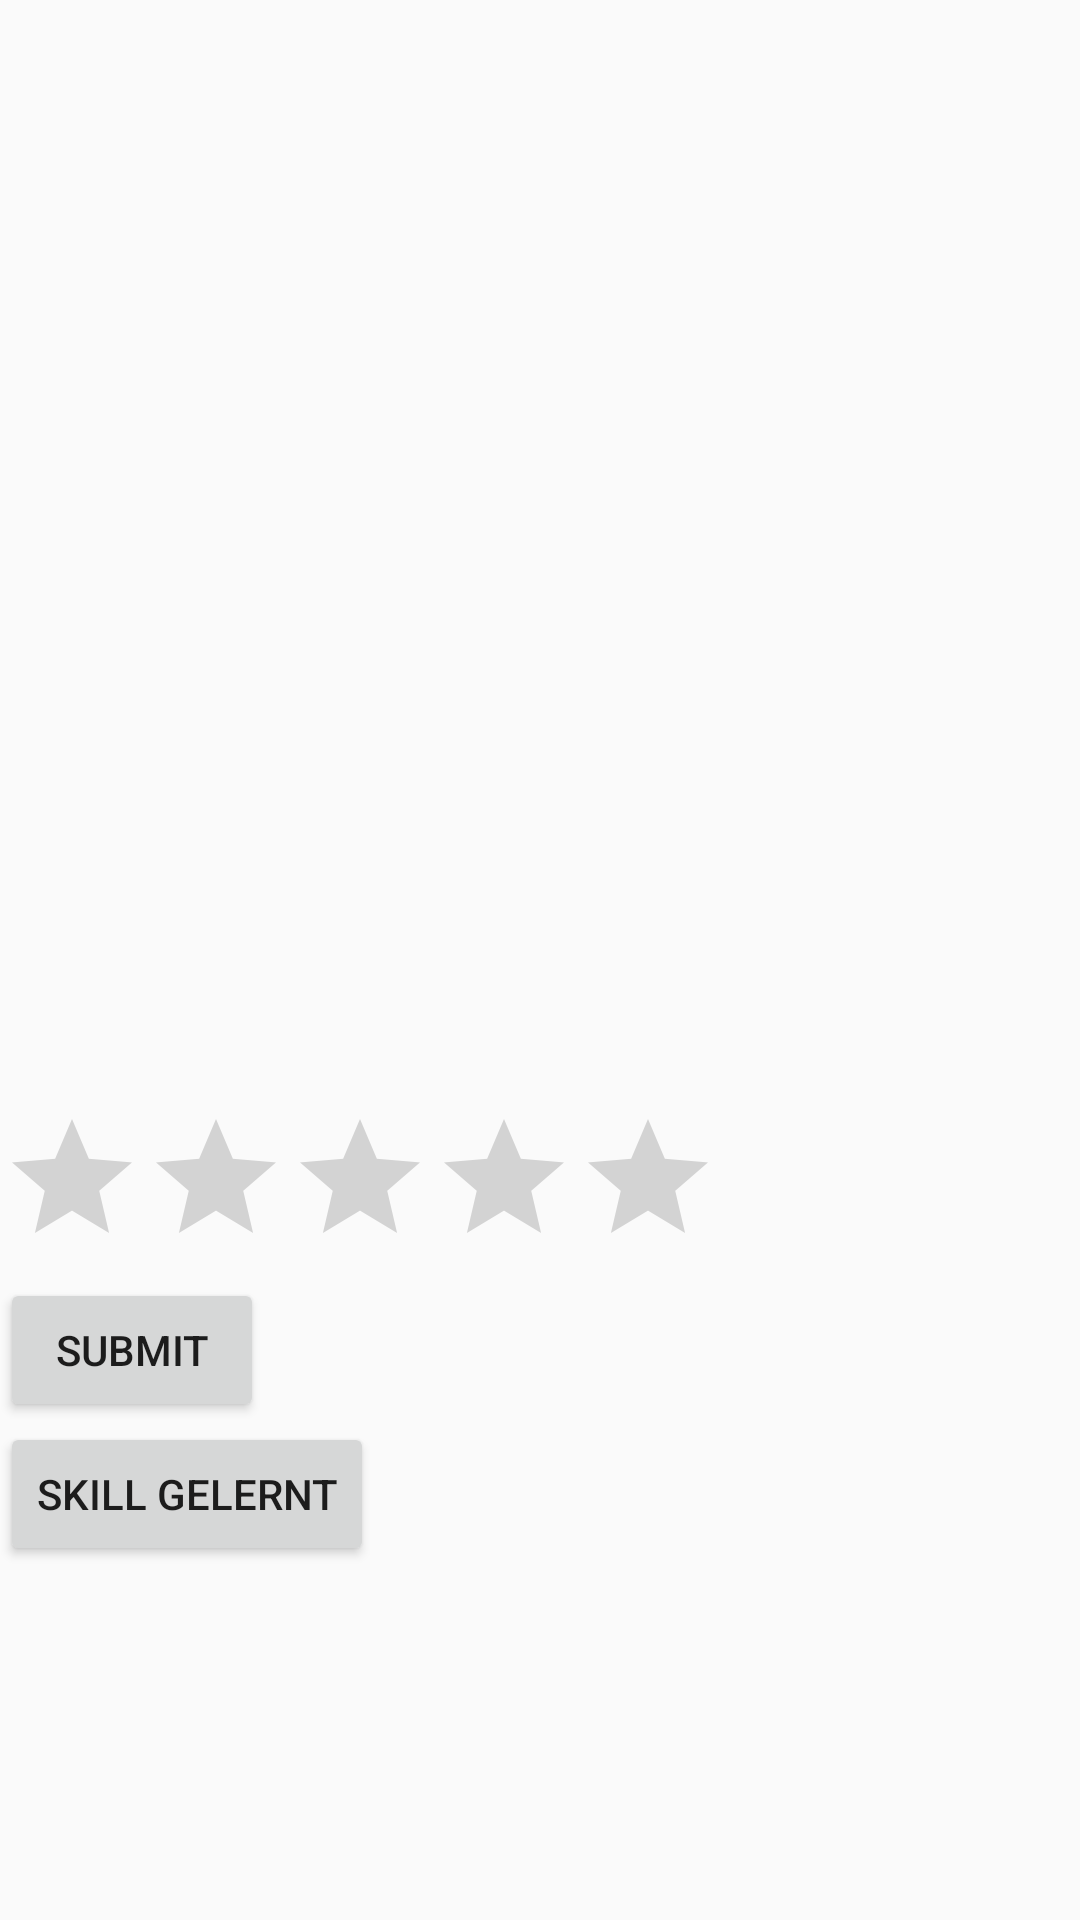

Layout XML and referenced resources for this Android screen:
<!-- AndroidManifest.xml: application theme AppTheme -->
<!-- res/layout/content_skill_panel.xml -->
<?xml version="1.0" encoding="utf-8"?>
<android.support.constraint.ConstraintLayout xmlns:android="http://schemas.android.com/apk/res/android"
    xmlns:app="http://schemas.android.com/apk/res-auto"
    xmlns:tools="http://schemas.android.com/tools"
    android:layout_width="match_parent"
    android:layout_height="match_parent"
    app:layout_behavior="@string/appbar_scrolling_view_behavior"
    tools:context=".activity.SkillPanel"
    tools:showIn="@layout/activity_skill_panel">
    <ScrollView
        android:layout_width="368dp"
        android:layout_height="0dp"
        tools:layout_editor_absoluteY="0dp"
        tools:layout_editor_absoluteX="8dp">
    <LinearLayout
        android:layout_width="368dp"
        android:layout_height="495dp"
        android:orientation="vertical"
        tools:layout_editor_absoluteY="8dp"
        tools:layout_editor_absoluteX="8dp">
        <ImageView
            android:id="@+id/skillPanelImage"
            android:layout_width="match_parent"
            android:layout_height="350dp"
            android:layout_gravity="center"
            android:layout_marginTop="0dp"
            android:layout_marginLeft="15dp"
            android:layout_marginRight="15dp"
            android:layout_marginBottom="0dp"
            tools:layout_editor_absoluteY="8dp"
            tools:layout_editor_absoluteX="8dp" />
        <TextView
            android:id="@+id/skill"
            android:layout_width="wrap_content"
            android:layout_height="wrap_content" />

        <RatingBar
            android:layout_below="@+id/rate_me"
            android:id="@+id/ratingBar"
            android:layout_width="wrap_content"
            android:layout_height="wrap_content"
            android:numStars="5"
            android:stepSize="1.0" />

        <Button
            android:layout_below="@+id/ratingBar"
            android:id="@+id/submitRating"
            android:layout_width="wrap_content"
            android:layout_height="wrap_content"
            android:text="Submit"
            android:onClick="rateMe"/>
        <Button
            android:layout_width="wrap_content"
            android:layout_height="wrap_content"
            android:id="@+id/learnButton"
            android:text="Skill Gelernt"/>

    </LinearLayout>
</ScrollView>
</android.support.constraint.ConstraintLayout>
<!-- res/layout/activity_skill_panel.xml (included above) -->
<?xml version="1.0" encoding="utf-8"?>
<android.support.design.widget.CoordinatorLayout xmlns:android="http://schemas.android.com/apk/res/android"
    xmlns:app="http://schemas.android.com/apk/res-auto"
    xmlns:tools="http://schemas.android.com/tools"
    android:layout_width="match_parent"
    android:layout_height="match_parent"
    tools:context=".activity.SkillPanel">

    <android.support.design.widget.AppBarLayout
        android:layout_width="match_parent"
        android:layout_height="wrap_content"
        android:theme="@style/AppTheme.AppBarOverlay">

        <android.support.v7.widget.Toolbar
            android:id="@+id/toolbar"
            android:layout_width="match_parent"
            android:layout_height="?attr/actionBarSize"
            android:background="?attr/colorPrimary"
            app:popupTheme="@style/AppTheme.PopupOverlay" />

    </android.support.design.widget.AppBarLayout>

    <include layout="@layout/content_skill_panel" />

    <android.support.design.widget.FloatingActionButton
        android:id="@+id/fabadd"
        android:layout_width="wrap_content"
        android:layout_height="wrap_content"
        android:layout_gravity="bottom|end"
        android:layout_margin="@dimen/fab_margin"
        app:srcCompat="@android:drawable/ic_menu_add" />

</android.support.design.widget.CoordinatorLayout>
<!-- resources referenced by this layout -->
<resources>
  <style name="AppTheme.AppBarOverlay" parent="ThemeOverlay.AppCompat.Dark.ActionBar" />
  <style name="AppTheme.PopupOverlay" parent="ThemeOverlay.AppCompat.Light" />
  <style name="AppTheme" parent="Theme.AppCompat.Light.NoActionBar">
          
          <item name="colorPrimary">@color/colorPrimary</item>
          <item name="colorPrimaryDark">@color/colorPrimaryDark</item>
          <item name="colorAccent">@color/colorAccent</item>
          <item name="toolbarStyle">@style/Widget.AppCompat.Toolbar</item>
      </style>
  <color name="colorPrimary">#26c6da</color>
  <color name="colorPrimaryDark">#0095a7</color>
  <color name="colorAccent">#6ef9ff</color>
</resources>
